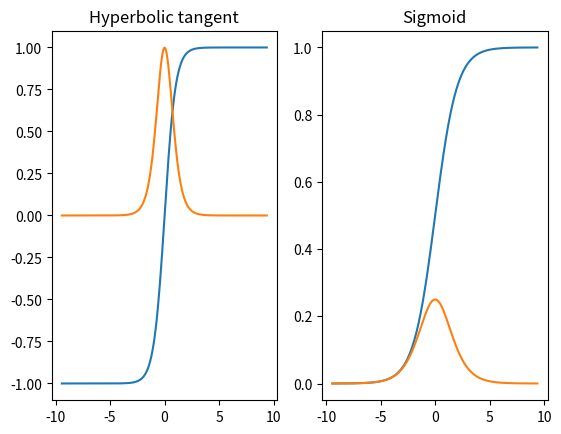

Recreate this plot in Python.
import numpy as np
import matplotlib.pyplot as plt


def sigmoid(x):
    return 1 / (1 + np.exp(-x))


def dsigmoid(x):
    return (1-sigmoid(x))*sigmoid(x)

def dtanh(x):
    return 1 - (np.tanh(x)**2)

def main():
    # Compute the x and y coordinates for points on sine and cosine curves
    x = np.arange(-3 * np.pi, 3 * np.pi, 0.1)
    y_tanh = np.tanh(x)
    y_dtanh = dtanh(x)
    y_sigmoid = sigmoid(x)
    y_dsigmoid = dsigmoid(x)

    # Set up a subplot grid that has height 2 and width 1,
    # and set the first such subplot as active.
    plt.subplot(1, 2, 1)

    # Make the first plot
    plt.plot(x, y_tanh)
    plt.plot(x, y_dtanh)
    plt.title('Hyperbolic tangent')

    # Set the second subplot as active, and make the second plot.
    plt.subplot(1, 2, 2)
    plt.plot(x, y_sigmoid)
    plt.plot(x, y_dsigmoid)
    plt.title('Sigmoid')

    # Show the figure.
    plt.show()

if __name__ == "__main__":
    main()
